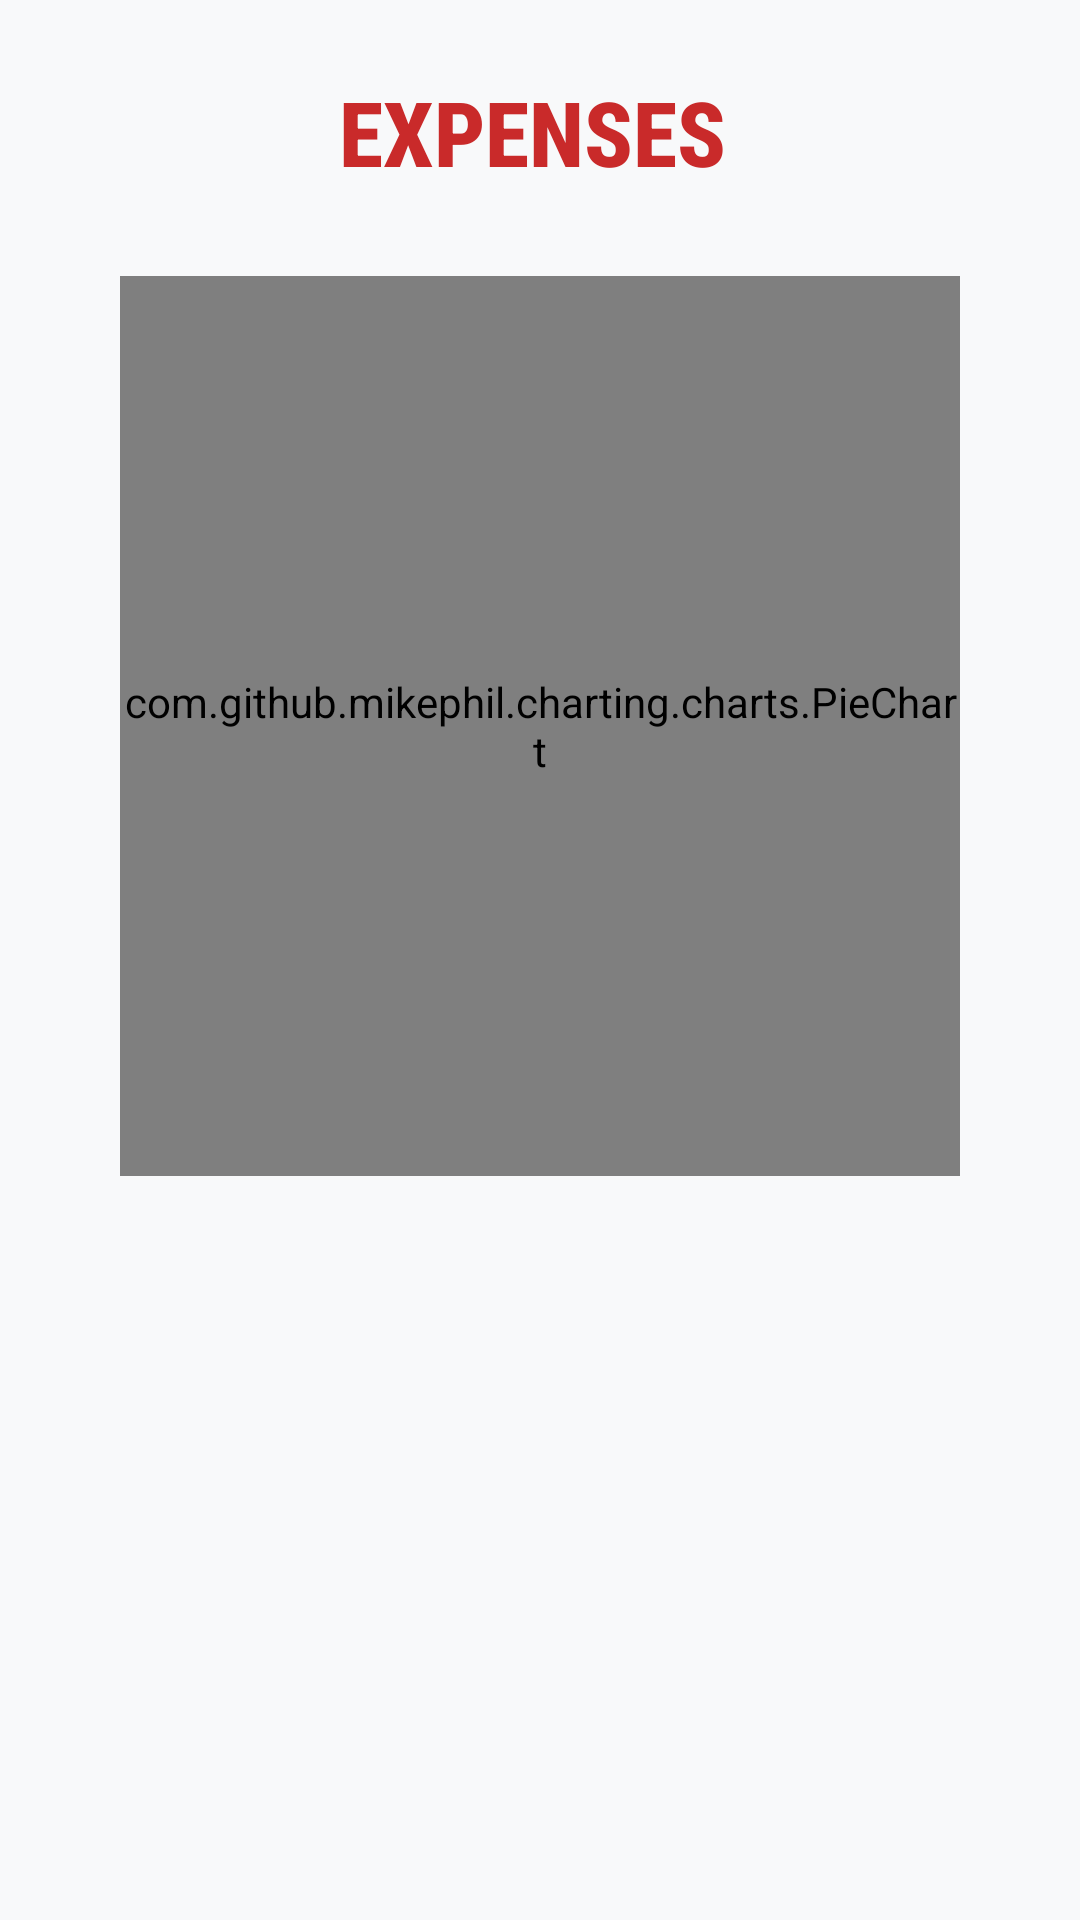

Android layout source for this screen:
<!-- AndroidManifest.xml: application theme Theme.FirePH -->
<!-- res/layout/piechart_expenses.xml -->
<?xml version="1.0" encoding="utf-8"?>
<RelativeLayout xmlns:android="http://schemas.android.com/apk/res/android"
    xmlns:app="http://schemas.android.com/apk/res-auto"
    xmlns:tools="http://schemas.android.com/tools"
    android:layout_width="match_parent"
    android:layout_height="match_parent"
    android:background="#f8f9fa"
    android:fillViewport="true"
    android:orientation="vertical"
    tools:context=".PieExpensesChart">

    <LinearLayout
        android:id="@+id/linearLayout3"
        android:layout_width="match_parent"
        android:layout_height="wrap_content"
        android:gravity="left|center_vertical"
        android:orientation="horizontal"
        android:paddingTop="20dp"
        app:layout_constraintEnd_toEndOf="parent"
        app:layout_constraintStart_toStartOf="parent"
        app:layout_constraintTop_toTopOf="parent">

        <TextView
            android:id="@+id/idTVHead2"
            android:layout_width="300dp"
            android:layout_height="match_parent"
            android:layout_weight="1"
            android:fontFamily="sans-serif-condensed-medium"
            android:gravity="center"
            android:paddingLeft="45dp"
            android:text="EXPENSES"
            android:textAlignment="center"
            android:textColor="#c92a2a"
            android:textSize="30sp"
            android:textStyle="bold" />

        <androidx.appcompat.widget.AppCompatButton

            android:id="@+id/buttonIncome"
            android:layout_width="50dp"
            android:layout_height="wrap_content"
            android:layout_alignParentLeft="true"
            android:background="@drawable/ic_baseline_keyboard_arrow_right_24"
            android:backgroundTint="#087f5b"
            android:textColor="#343a40" />

    </LinearLayout>

    <com.github.mikephil.charting.charts.PieChart
        android:id="@+id/displayPieChart"
        android:layout_width="match_parent"
        android:layout_height="300dp"
        android:layout_below="@+id/linearLayout3"
        android:layout_alignParentStart="true"
        android:layout_alignParentEnd="true"
        android:layout_marginStart="40dp"
        android:layout_marginTop="24dp"
        android:layout_marginEnd="40dp" />

    <androidx.constraintlayout.widget.ConstraintLayout
        android:layout_width="match_parent"
        android:layout_height="313dp"
        android:layout_below="@id/displayPieChart"
        android:layout_alignParentBottom="true"
        android:layout_marginTop="24dp"
        android:layout_marginBottom="0dp"
        android:orientation="horizontal"
        android:weightSum="3">

        <androidx.recyclerview.widget.RecyclerView
            android:id="@+id/categoryPieList"
            android:layout_width="match_parent"
            android:layout_height="wrap_content"
            app:layout_constraintBottom_toBottomOf="parent"
            app:layout_constraintEnd_toEndOf="parent"
            app:layout_constraintHorizontal_bias="0.0"
            app:layout_constraintStart_toStartOf="parent"
            app:layout_constraintTop_toTopOf="parent"
            app:layout_constraintVertical_bias="0.0"
            tools:listitem="@layout/piechart_listview" />

    </androidx.constraintlayout.widget.ConstraintLayout>

</RelativeLayout>
<!-- res/layout/piechart_listview.xml (included above) -->
<?xml version="1.0" encoding="utf-8"?>
<androidx.cardview.widget.CardView xmlns:android="http://schemas.android.com/apk/res/android"
    xmlns:app="http://schemas.android.com/apk/res-auto"
    xmlns:tools="http://schemas.android.com/tools"
    android:layout_width="match_parent"
    android:layout_height="wrap_content"
    android:layout_margin="2dp"
    app:cardCornerRadius="1dp">

    <LinearLayout
        android:layout_width="match_parent"
        android:layout_height="wrap_content"
        android:layout_gravity="center_vertical"
        android:background="#fff"
        android:backgroundTint="#fff"
        android:orientation="horizontal"
        android:padding="6dp"
        android:paddingLeft="12dp"
        android:paddingRight="20dp">

        <ImageView
            android:id="@+id/imageView2"
            android:layout_width="28dp"
            android:layout_height="22dp"
            android:contentDescription="Legend"
            android:gravity="center"
            app:srcCompat="@drawable/ic_launcher_background"
            tools:ignore="ImageContrastCheck" />

        <TextView
            android:id="@+id/tvName"
            android:layout_width="wrap_content"
            android:layout_height="wrap_content"
            android:layout_marginLeft="10dp"
            android:layout_weight="1"
            android:gravity="center"
            android:text="Name"
            android:textAlignment="viewStart"
            android:textColor="@color/black"
            android:textSize="16sp"
            tools:ignore="RtlCompat" />

        <TextView
            android:id="@+id/tvAmount"
            android:layout_width="wrap_content"
            android:layout_height="wrap_content"
            android:layout_marginStart="8dp"
            android:layout_weight="1"
            android:gravity="center"
            android:text="Amount"
            android:textAlignment="textEnd"
            android:textColor="@color/black"
            android:textSize="16sp" />

    </LinearLayout>

</androidx.cardview.widget.CardView>
<!-- resources referenced by this layout -->
<resources>
  <style name="Theme.FirePH" parent="Theme.MaterialComponents.DayNight.DarkActionBar">
          
          <item name="colorPrimary">@color/purple_500</item>
          <item name="colorPrimaryVariant">@color/purple_700</item>
          <item name="colorOnPrimary">@color/white</item>
          
          <item name="colorSecondary">@color/teal_200</item>
          <item name="colorSecondaryVariant">@color/teal_700</item>
          <item name="colorOnSecondary">@color/black</item>
          
          <item name="android:statusBarColor" tools:targetApi="l">?attr/colorPrimaryVariant</item>
          
      </style>
  <!-- not gathered from this repository: default colours our renderer supplied (Android Studio template values) -->
  <color name="purple_500">#FF6200EE</color>
  <color name="purple_700">#FF3700B3</color>
  <color name="teal_200">#FF03DAC5</color>
  <color name="teal_700">#FF018786</color>
  <color name="black">#FF000000</color>
  <color name="white">#FFFFFFFF</color>
</resources>
